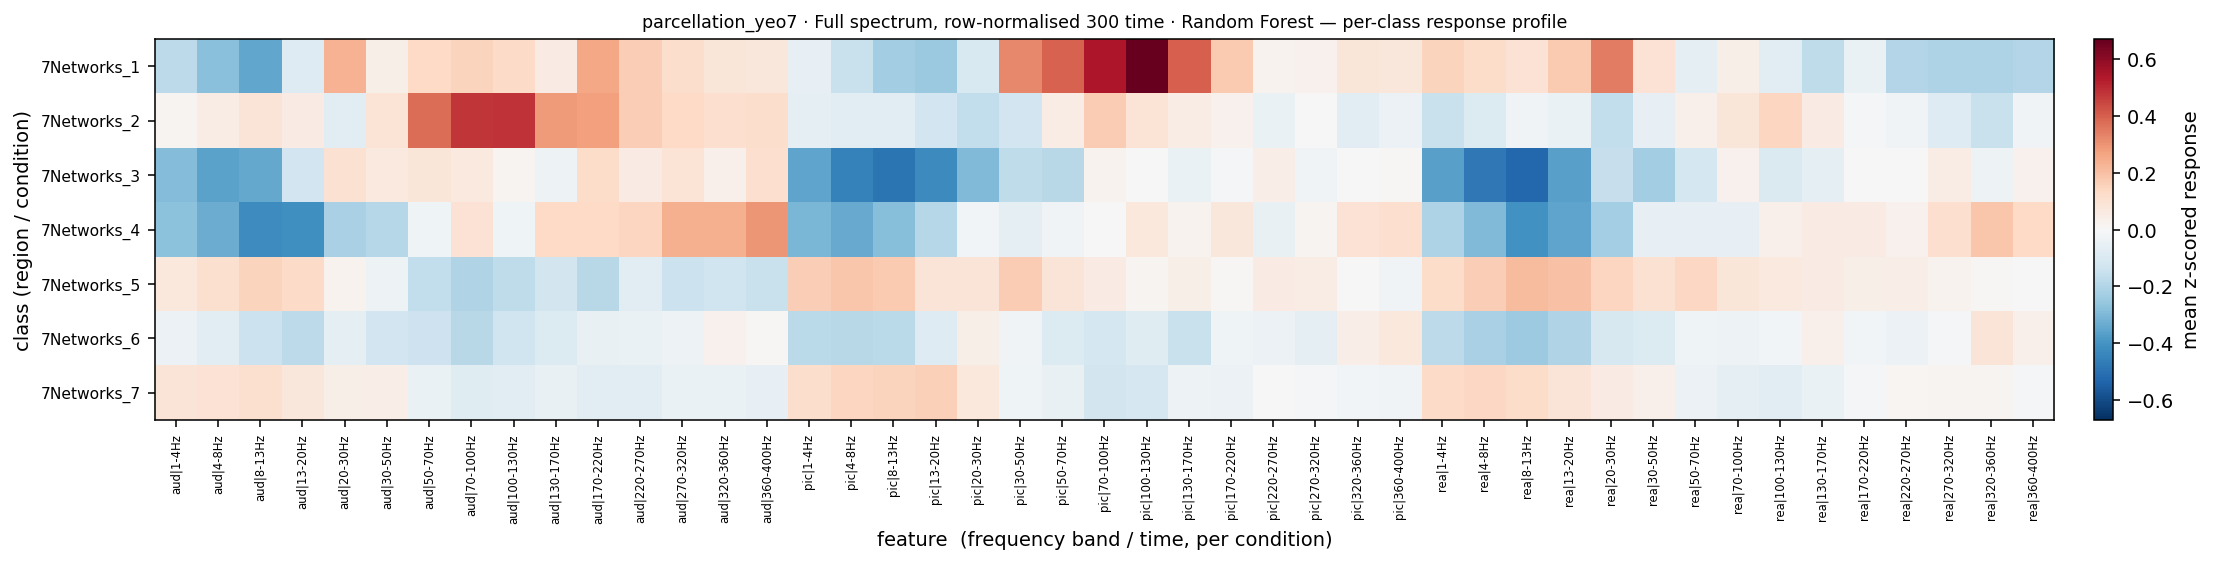

The table this chart was drawn from, first rows:
, aud|1-4Hz, aud|4-8Hz, aud|8-13Hz, aud|13-20Hz, aud|20-30Hz, aud|30-50Hz, aud|50-70Hz, aud|70-100Hz, aud|100-130Hz, aud|130-170Hz, aud|170-220Hz, aud|220-270Hz, aud|270-320Hz, aud|320-360Hz, aud|360-400Hz, pic|1-4Hz, pic|4-8Hz, pic|8-13Hz, pic|13-20Hz, pic|20-30Hz, pic|30-50Hz, pic|50-70Hz, pic|70-100Hz
7Networks_1, -0.1775, -0.2799, -0.3467, -0.08552, 0.2357, 0.04101, 0.1341, 0.1494, 0.1299, 0.05242, 0.2587, 0.1652, 0.1163, 0.07927, 0.07375, -0.05491, -0.1485, -0.2329, -0.2466, -0.1031, 0.3244, 0.3942, 0.5415
7Networks_2, 0.01666, 0.04801, 0.08515, 0.05575, -0.07024, 0.0893, 0.3752, 0.481, 0.4833, 0.2856, 0.2755, 0.1658, 0.1334, 0.1137, 0.1173, -0.05768, -0.07289, -0.06859, -0.128, -0.1657, -0.1285, 0.04731, 0.1716
7Networks_3, -0.29, -0.3612, -0.3424, -0.1269, 0.09987, 0.06373, 0.08001, 0.06301, 0.01595, -0.0332, 0.121, 0.05433, 0.09241, 0.03232, 0.1108, -0.355, -0.4541, -0.4876, -0.4273, -0.2972, -0.1717, -0.1846, 0.02182
7Networks_4, -0.2765, -0.334, -0.4199, -0.41, -0.2191, -0.193, -0.0277, 0.0976, -0.0292, 0.1328, 0.1314, 0.1466, 0.2401, 0.2401, 0.2953, -0.3061, -0.3366, -0.287, -0.1906, -0.01949, -0.05805, -0.02369, -0.003097
7Networks_5, 0.07242, 0.1063, 0.1504, 0.1282, 0.02193, -0.0321, -0.163, -0.2, -0.1722, -0.1246, -0.1866, -0.07444, -0.1425, -0.1339, -0.1514, 0.1627, 0.1836, 0.1747, 0.08845, 0.08695, 0.1704, 0.08819, 0.05424
7Networks_6, -0.03824, -0.07168, -0.1436, -0.1744, -0.06411, -0.1259, -0.1412, -0.1867, -0.1338, -0.08977, -0.05231, -0.04511, -0.03254, 0.02675, 0.006706, -0.1802, -0.1859, -0.179, -0.08678, 0.04164, -0.02159, -0.08946, -0.1157
7Networks_7, 0.08429, 0.09803, 0.1049, 0.07537, 0.03928, 0.04363, -0.04598, -0.07907, -0.07754, -0.05086, -0.07259, -0.06995, -0.04442, -0.0468, -0.05448, 0.1155, 0.1437, 0.149, 0.1615, 0.06853, -0.02739, -0.04807, -0.1235
